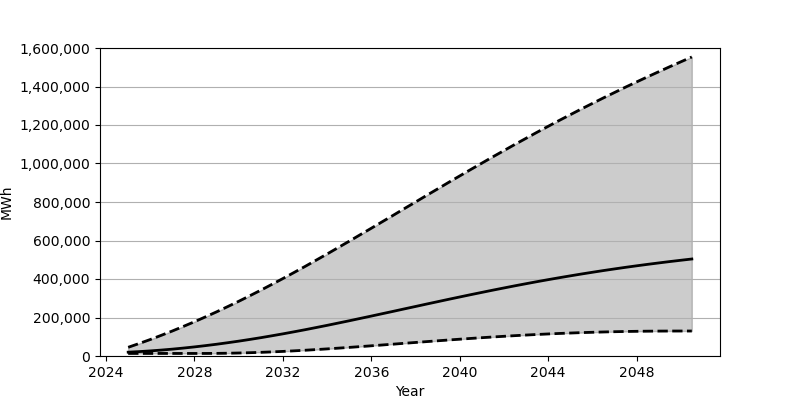

The table this chart was drawn from, first rows:
Date, Low, Base, High
2025-01-01, 13278, 19852, 45189
2025-07-01, 13278, 22827, 64951
2026-01-01, 13278, 26458, 85673
2026-07-01, 13278, 30739, 107386
2027-01-01, 13278, 35639, 130032
2027-07-01, 13278, 41136, 153580
2028-01-01, 13281, 47230, 178028
2028-07-01, 13303, 53901, 203326
2029-01-01, 13646, 61101, 229450
2029-07-01, 14406, 68856, 256393
2030-01-01, 15580, 77110, 284109
2030-07-01, 17111, 85890, 312606
2031-01-01, 19019, 95146, 341831
2031-07-01, 21298, 104879, 371772
2032-01-01, 23898, 115033, 402325
2032-07-01, 26779, 125578, 433502
2033-01-01, 29923, 136483, 465223
2033-07-01, 33326, 147708, 497402
2034-01-01, 36947, 159213, 530027
2034-07-01, 40752, 170990, 563029
2035-01-01, 44718, 182973, 596367
2035-07-01, 48811, 195134, 629981
2036-01-01, 53020, 207420, 663774
2036-07-01, 57308, 219839, 697739
2037-01-01, 61645, 232302, 731814
2037-07-01, 66017, 244812, 765952
2038-01-01, 70370, 257307, 800060
2038-07-01, 74701, 269760, 834127
2039-01-01, 78989, 282165, 868069
2039-07-01, 83187, 294452, 901888
2040-01-01, 87295, 306628, 935502
2040-07-01, 91289, 318636, 968898
2041-01-01, 95146, 330481, 1001993
2041-07-01, 98853, 342103, 1034768
2042-01-01, 102373, 353511, 1067256
2042-07-01, 105723, 364678, 1099341
2043-01-01, 108888, 375585, 1131039
2043-07-01, 111826, 386214, 1162354
2044-01-01, 114566, 396563, 1193195
2044-07-01, 117081, 406605, 1223635
2045-01-01, 119361, 416360, 1253625
2045-07-01, 121429, 425817, 1283132
2046-01-01, 123253, 434969, 1312181
2046-07-01, 124852, 443801, 1340761
2047-01-01, 126221, 452338, 1368888
2047-07-01, 127360, 460566, 1396562
2048-01-01, 128257, 468502, 1423770
2048-07-01, 128958, 476127, 1450548
2049-01-01, 129433, 483486, 1476887
2049-07-01, 129711, 490548, 1502806
2050-01-01, 129822, 497348, 1528325
2050-07-01, 129822, 503880, 1553427
